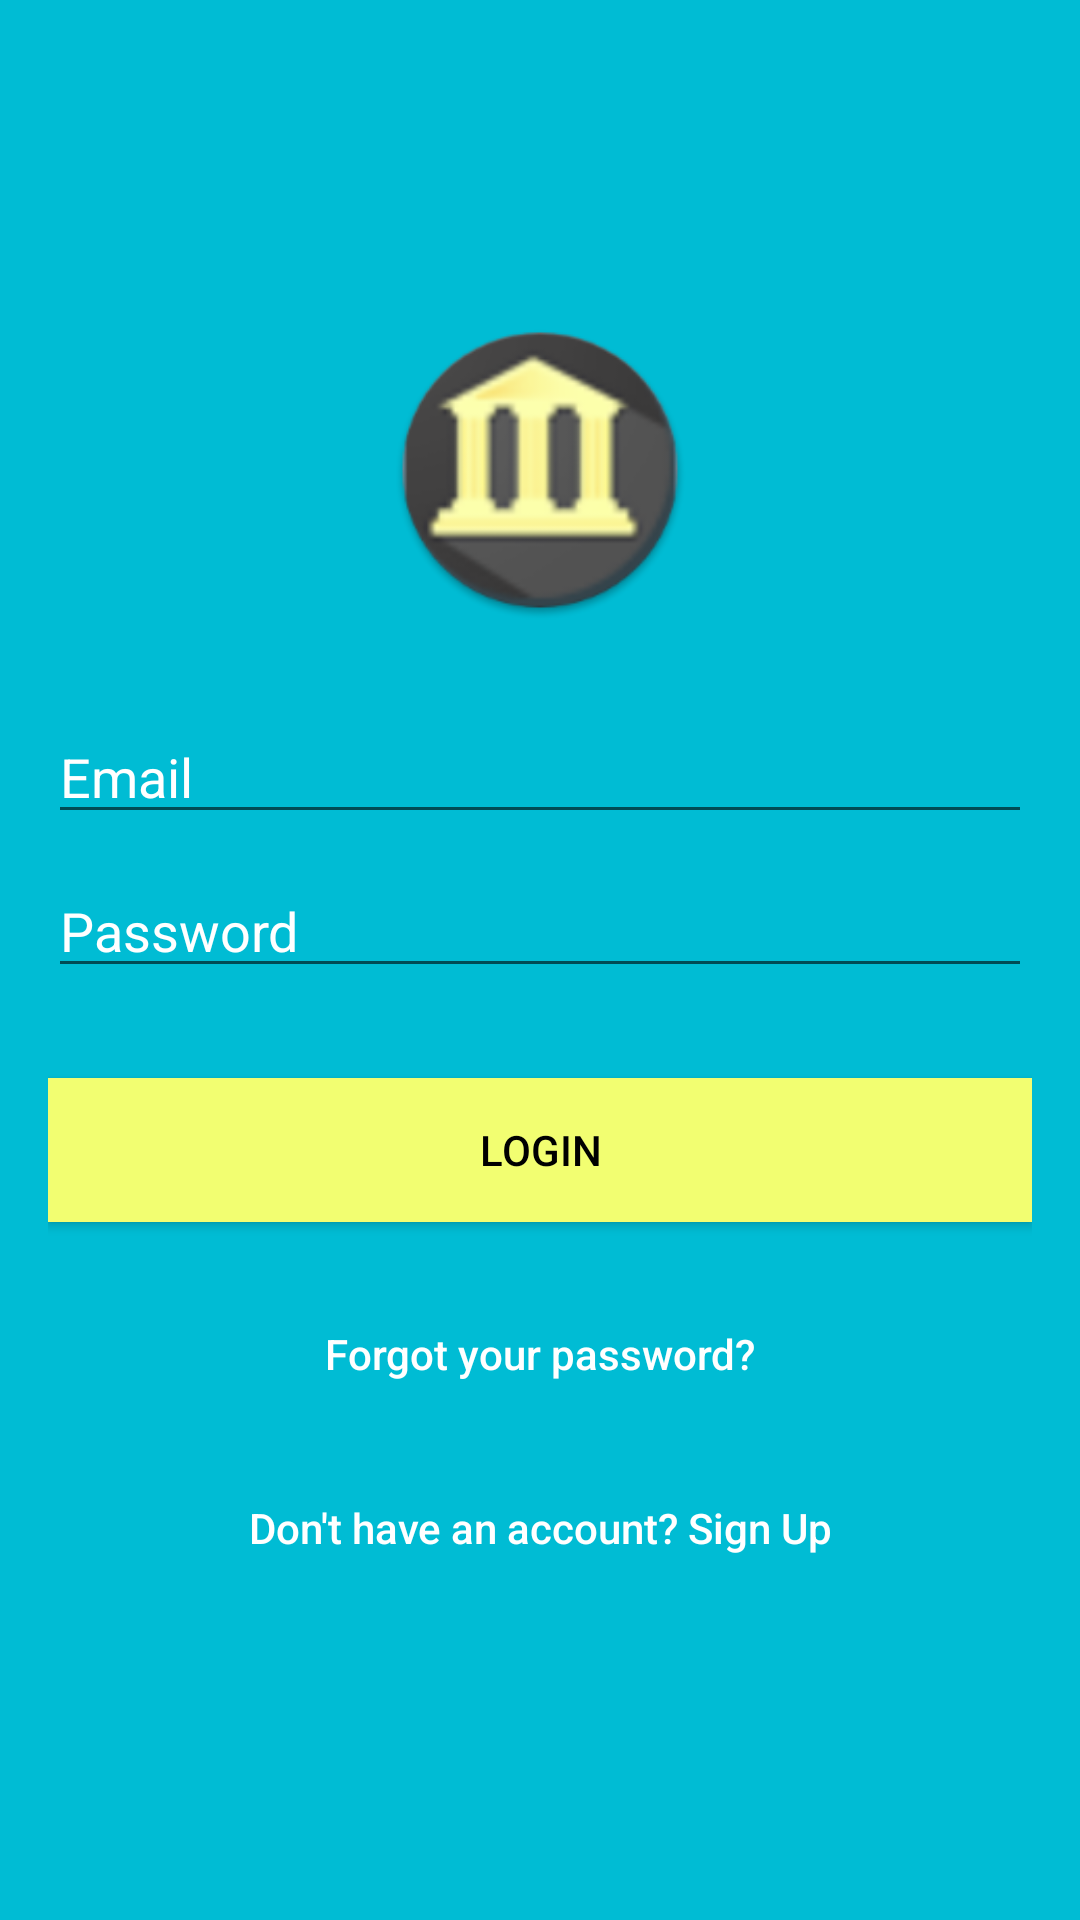

Reconstruct the res/layout file that produces this screen, plus the resources it refers to.
<!-- AndroidManifest.xml: application theme AppTheme -->
<!-- res/layout/activity_login.xml -->
<?xml version="1.0" encoding="utf-8"?>
<android.support.design.widget.CoordinatorLayout xmlns:android="http://schemas.android.com/apk/res/android"
    xmlns:tools="http://schemas.android.com/tools"
    android:layout_width="match_parent"
    android:layout_height="match_parent"
    tools:context="com.codeit.team_4.login.LoginActivity">

    <LinearLayout
        android:layout_width="fill_parent"
        android:layout_height="fill_parent"
        android:background="@color/colorPrimary"
        android:gravity="center"
        android:orientation="vertical"
        android:padding="@dimen/activity_horizontal_margin">

        <ImageView
            android:layout_width="@dimen/logo_w_h"
            android:layout_height="@dimen/logo_w_h"
            android:layout_gravity="center_horizontal"
            android:layout_marginBottom="30dp"
            android:contentDescription="@string/logo"
            android:src="@mipmap/ic_bank" />

        <EditText
            android:id="@+id/email"
            android:layout_width="match_parent"
            android:layout_height="wrap_content"
            android:layout_marginBottom="10dp"
            android:hint="@string/hint_email"
            android:inputType="textEmailAddress"
            android:textColor="@android:color/white"
            android:textColorHint="@android:color/white" />

        <EditText
            android:id="@+id/password"
            android:layout_width="fill_parent"
            android:layout_height="wrap_content"
            android:layout_marginBottom="10dp"
            android:hint="@string/hint_password"
            android:inputType="textPassword"
            android:textColor="@android:color/white"
            android:textColorHint="@android:color/white" />

        

        <Button
            android:id="@+id/btn_login"
            android:layout_width="fill_parent"
            android:layout_height="wrap_content"
            android:layout_marginTop="20dip"
            android:background="@color/colorAccent"
            android:text="@string/btn_login"
            android:textColor="@android:color/black" />

        <Button
            android:id="@+id/btn_reset_password"
            android:layout_width="match_parent"
            android:layout_height="wrap_content"
            android:layout_marginTop="20dip"
            android:background="@null"
            android:text="@string/btn_forgot_password"
            android:textAllCaps="false"
            android:textColor="@android:color/white" />

        <Button
            android:id="@+id/btn_register"
            android:layout_width="match_parent"
            android:layout_height="wrap_content"
            android:layout_marginTop="10dip"
            android:background="@null"
            android:text="@string/btn_sign_up"
            android:textAllCaps="false"
            android:textColor="@android:color/white" />

    </LinearLayout>

    <ProgressBar
        android:id="@+id/progressBar"
        android:layout_width="40dp"
        android:layout_height="40dp"
        android:layout_gravity="center|bottom"
        android:visibility="gone"
        android:layout_marginBottom="@dimen/activity_vertical_margin"/>
</android.support.design.widget.CoordinatorLayout>
<!-- resources referenced by this layout -->
<resources>
  <color name="colorAccent">#f2fe71</color>
  <color name="colorPrimary">#00bcd4</color>
  <dimen name="activity_horizontal_margin">16dp</dimen>
  <dimen name="activity_vertical_margin">16dp</dimen>
  <dimen name="logo_w_h">100dp</dimen>
  <!-- mipmap ic_bank: png bitmap (mipmap-hdpi, 7009 bytes) -->
  <string name="btn_forgot_password">Forgot your password?</string>
  <string name="btn_login">Login</string>
  <string name="btn_sign_up">Don\'t have an account? Sign Up</string>
  <string name="hint_email">Email</string>
  <string name="hint_password">Password</string>
  <string name="logo">Logo</string>
  <style name="AppTheme" parent="Theme.AppCompat.Light.DarkActionBar">
          
          <item name="colorPrimary">@color/colorPrimary</item>
          <item name="colorPrimaryDark">@color/colorPrimaryDark</item>
          <item name="colorAccent">@color/colorAccent</item>
      </style>
  <color name="colorPrimaryDark">#0097a7</color>
</resources>
